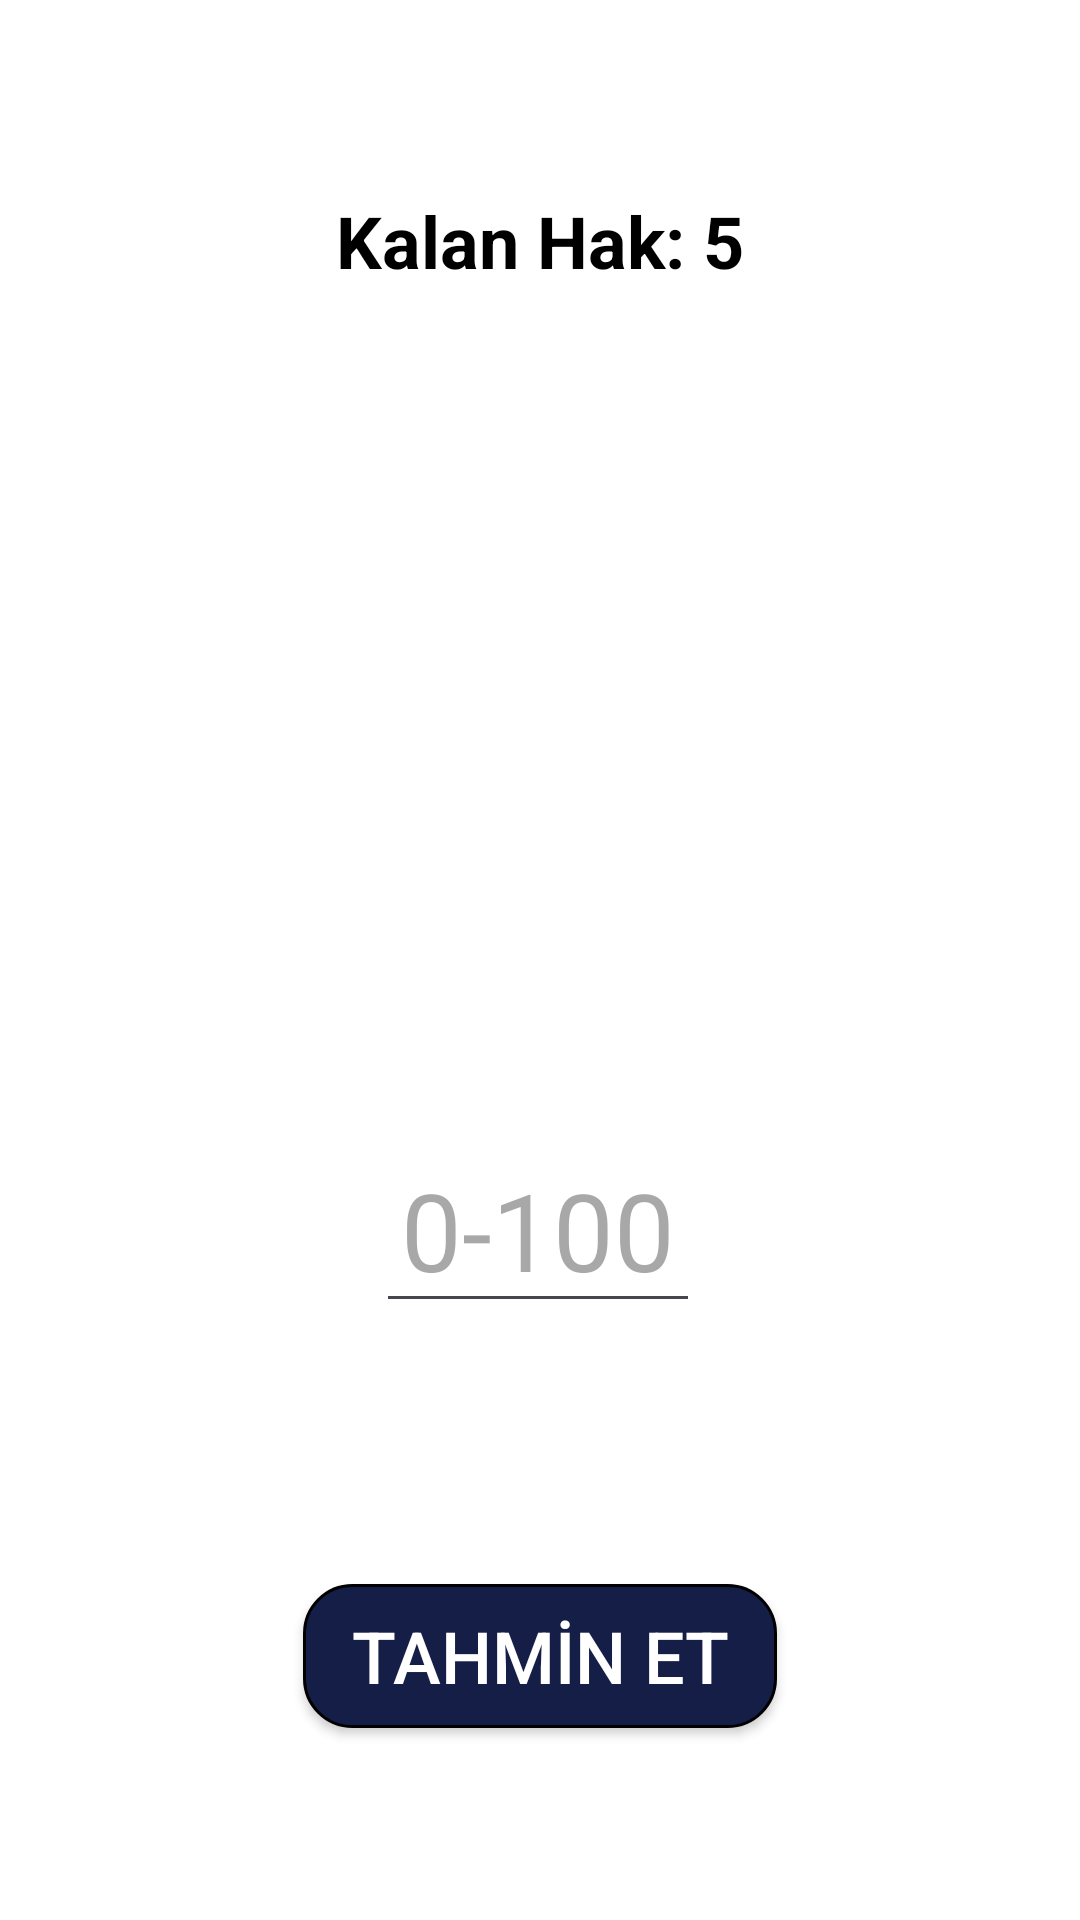

Reconstruct the res/layout file that produces this screen, plus the resources it refers to.
<!-- AndroidManifest.xml: application theme Theme.GuessTheNumber -->
<!-- res/layout/activity_guess.xml -->
<?xml version="1.0" encoding="utf-8"?>
<androidx.constraintlayout.widget.ConstraintLayout xmlns:android="http://schemas.android.com/apk/res/android"
    xmlns:app="http://schemas.android.com/apk/res-auto"
    xmlns:tools="http://schemas.android.com/tools"
    android:layout_width="match_parent"
    android:layout_height="match_parent"
    android:background="@color/white"
    tools:context=".GuessActivity">

    <TextView
        android:id="@+id/counterText"
        android:layout_width="wrap_content"
        android:layout_height="wrap_content"
        android:layout_marginTop="@dimen/margin_vertical"
        android:text="@string/remaining_guess"
        android:textColor="@color/black"
        android:textSize="@dimen/remaining_title"
        android:textStyle="bold"
        app:layout_constraintEnd_toEndOf="parent"
        app:layout_constraintStart_toStartOf="parent"
        app:layout_constraintTop_toTopOf="parent" />

    <TextView
        android:id="@+id/guideText"
        android:layout_width="wrap_content"
        android:layout_height="wrap_content"
        android:layout_marginTop="144dp"
        android:textSize="@dimen/title_size"
        android:textColor="@color/red"
        android:textStyle="bold"
        app:layout_constraintEnd_toEndOf="parent"
        app:layout_constraintStart_toStartOf="parent"
        app:layout_constraintTop_toBottomOf="@+id/counterText" />

    <EditText
        android:id="@+id/editTextNumber"
        android:layout_width="108dp"
        android:layout_height="58dp"
        android:layout_marginBottom="4dp"
        android:ems="10"
        android:hint="@string/zero_hundred"
        android:importantForAutofill="no"
        android:inputType="number"
        android:maxLength="3"
        android:textAlignment="center"
        android:textColor="@color/black"
        android:textColorHint="@color/grey"
        android:textSize="36sp"
        app:layout_constraintBottom_toTopOf="@+id/error"
        app:layout_constraintEnd_toEndOf="parent"
        app:layout_constraintHorizontal_bias="0.498"
        app:layout_constraintStart_toStartOf="parent" />

    <androidx.appcompat.widget.AppCompatButton
        android:id="@+id/guess"
        style="@style/Button"
        android:layout_width="wrap_content"
        android:layout_height="wrap_content"
        android:layout_marginBottom="@dimen/margin_vertical"
        android:text="@string/guess"
        app:layout_constraintBottom_toBottomOf="parent"
        app:layout_constraintEnd_toEndOf="parent"
        app:layout_constraintStart_toStartOf="parent" />

    <TextView
        android:id="@+id/error"
        android:layout_width="wrap_content"
        android:layout_height="wrap_content"
        android:layout_marginBottom="@dimen/margin_vertical"
        android:text="@string/number_error"
        android:textColor="@color/red"
        android:textStyle="bold"
        android:visibility="invisible"
        app:layout_constraintBottom_toTopOf="@+id/guess"
        app:layout_constraintEnd_toEndOf="parent"
        app:layout_constraintStart_toStartOf="parent" />


</androidx.constraintlayout.widget.ConstraintLayout>
<!-- resources referenced by this layout -->
<resources>
  <color name="black">#FF000000</color>
  <color name="grey">#77454444</color>
  <color name="red">#FA0404</color>
  <color name="white">#FFFFFFFF</color>
  <dimen name="margin_vertical">64dp</dimen>
  <dimen name="remaining_title">24sp</dimen>
  <dimen name="title_size">36sp</dimen>
  <string name="guess">TAHMİN ET</string>
  <string name="number_error">0 ile 100 arasında bir sayı giriniz</string>
  <string name="remaining_guess">Kalan Hak: 5</string>
  <string name="zero_hundred">0-100</string>
  <style name="Button" parent="Widget.AppCompat.Button">
          <item name="android:textSize">@dimen/button_text_size</item>
          <item name="android:textColor">@color/white</item>
          <item name="android:background">@drawable/button_background</item>
      </style>
  <style name="Theme.GuessTheNumber" parent="Base.Theme.GuessTheNumber" />
  <dimen name="button_text_size">24sp</dimen>
  <!-- drawable button_background (drawable) -->
  <?xml version="1.0" encoding="utf-8"?>
  <shape xmlns:android="http://schemas.android.com/apk/res/android">
  
      <solid android:color="@color/primary_color" />
      <stroke
          android:width="1dp"
          android:color="@color/black" />
      <corners android:radius="16dp" />
      <padding
          android:left="16dp"
          android:right="16dp" />
  
  </shape>
  <style name="Base.Theme.GuessTheNumber" parent="Theme.Material3.DayNight.NoActionBar">
          
          
      </style>
  <color name="primary_color">#141E46</color>
</resources>
